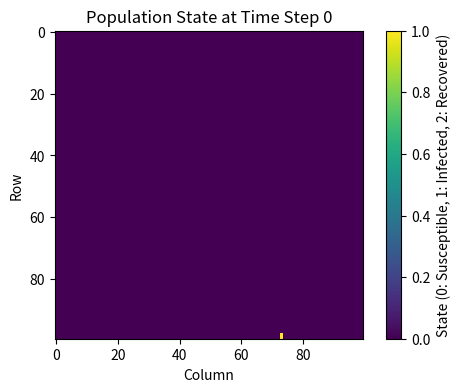
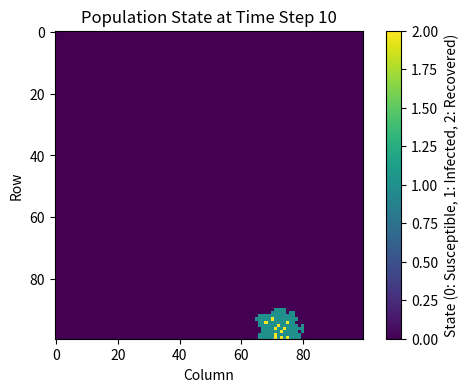
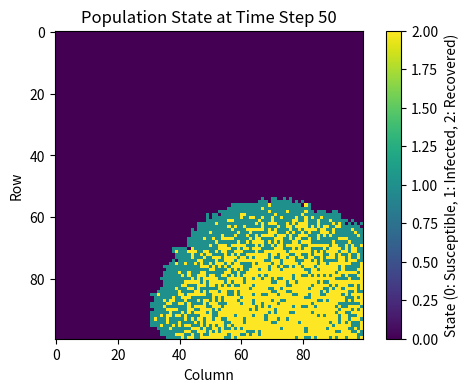
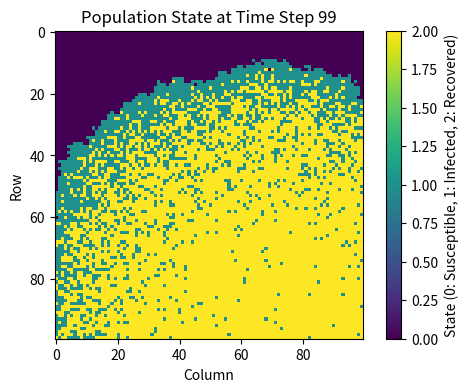

Here is the Python script that generated these plots, in order:
#Pseudocode:
#Import necessary libraries
#Model the spatial SIR model using a grid-based approach
#Create a 100x100 grid to represent the population
#Randomly select an initial infected individual
#Lists to record the number of individuals in each state at each time step
#Count the number of individuals in each state at the current time step
#Update the number of individuals in each state based on the infection and recovery processes
# Plot the heatmap of the population state at specific time points
import numpy as np
import matplotlib.pyplot as plt
# Model parameters
beta = 0.3  # Infection rate
gamma = 0.05  # Recovery rate
t_max = 100
#Create a 100x100 array representing all susceptible individuals
population = np. zeros( (100, 100) )
# Randomly select an initial infected individual
outbreak = np.random.choice(range(100), 2)
population[outbreak[0], outbreak[1]] = 1
# Lists to record the number of individuals in each state at each time step
susceptible_counts = []
infected_counts = []
recovered_counts = []

# Simulation process
for t in range(t_max):
    # Count the number of individuals in each state at the current time step
    s_count = np.sum(population == 0)
    i_count = np.sum(population == 1)
    r_count = np.sum(population == 2)

    susceptible_counts.append(s_count)
    infected_counts.append(i_count)
    recovered_counts.append(r_count)

    # Find the coordinates of all infected individuals
    infected_indices = np.argwhere(population == 1)

    for idx in infected_indices:
        x, y = idx[0], idx[1]

        # Iterate through the 8 neighbors of the infected individual
        for dx in [-1, 0, 1]:
            for dy in [-1, 0, 1]:
                if dx == 0 and dy == 0:
                    continue
                new_x, new_y = x + dx, y + dy

                # Check if the neighbor is within the range and is a susceptible individual
                if 0 <= new_x < 100 and 0 <= new_y < 100 and population[new_x, new_y] == 0:
                    if np.random.random() < beta:
                        population[new_x, new_y] = 1

        # The infected individual recovers with a probability of gamma
        if np.random.random() < gamma:
            population[x, y] = 2

    # Only plot the heatmap at time points 0, 10, 50, and 100
    if t in [0, 10, 50, 99]:
        plt.figure( figsize =(6,4),dpi=150)
        plt.imshow(population, cmap='viridis', interpolation='nearest')
        plt.title(f"Population State at Time Step {t}")
        plt.xlabel("Column")
        plt.ylabel("Row")
        plt.colorbar(label="State (0: Susceptible, 1: Infected, 2: Recovered)")
        plt.show()